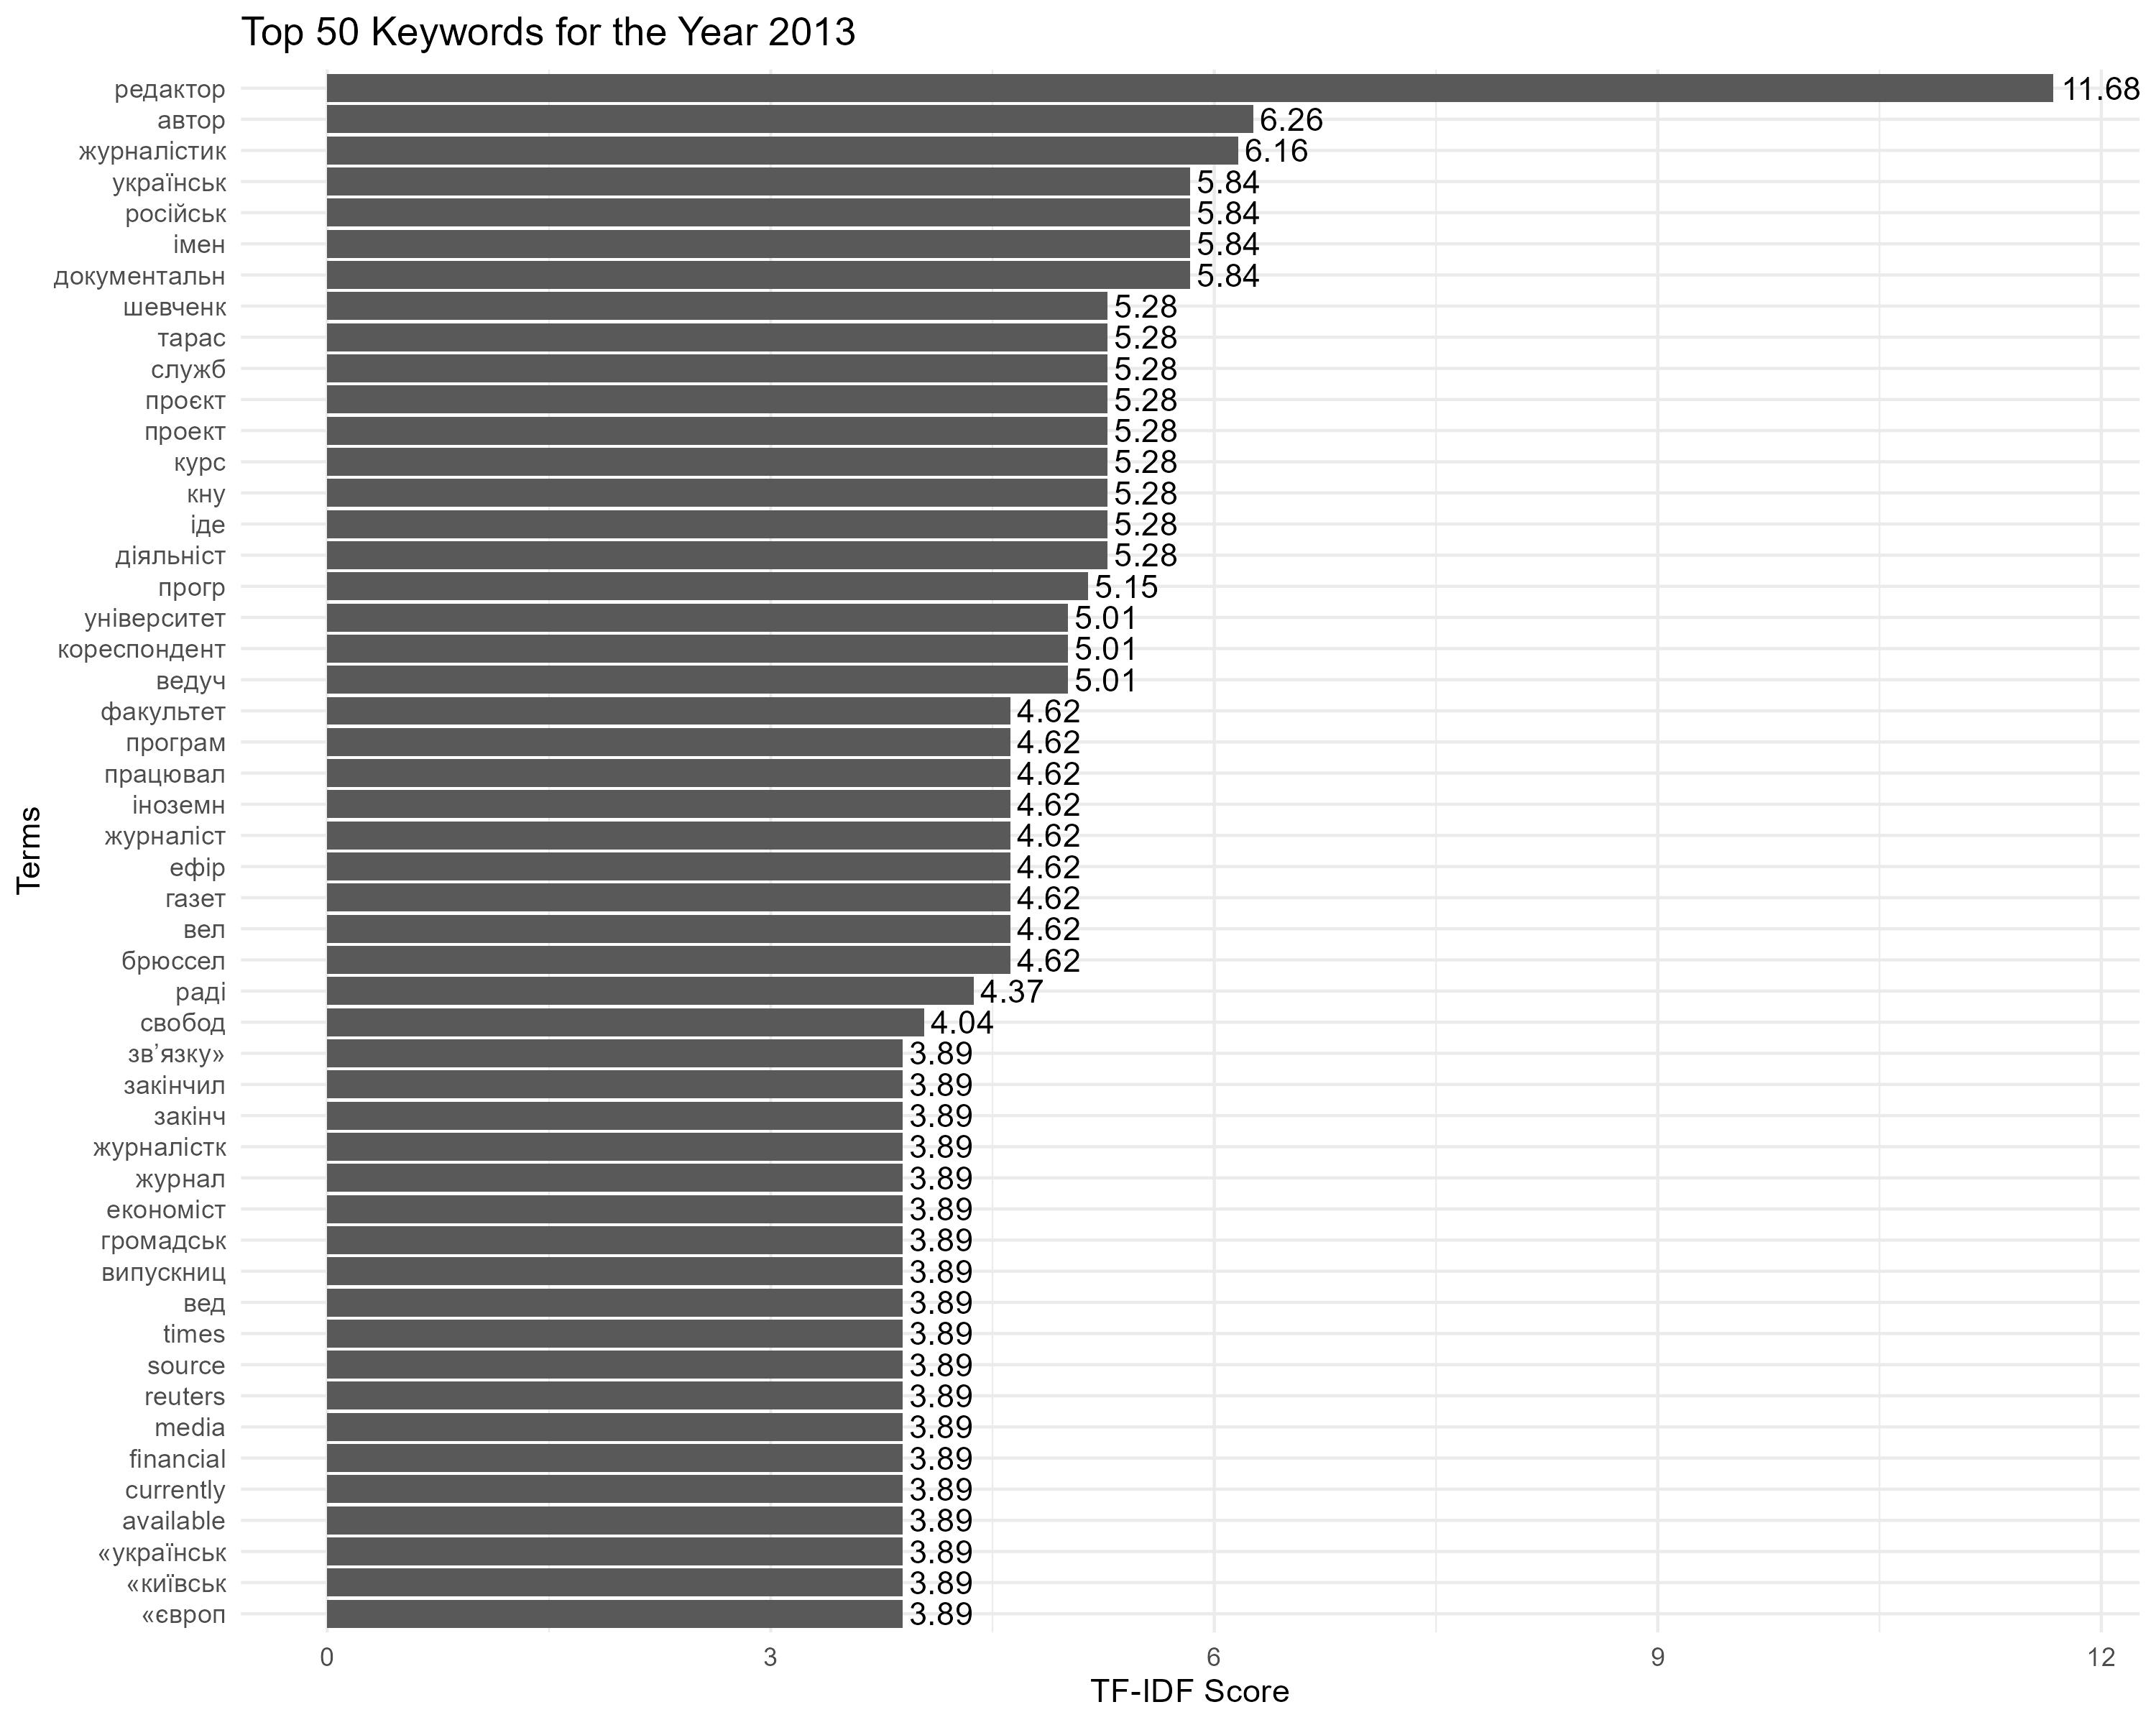

The file beside this chart, header and first rows:
Term, Score
редактор, 11.68
автор, 6.264
журналістик, 6.162
документальн, 5.838
імен, 5.838
російськ, 5.838
українськ, 5.838
діяльніст, 5.278
іде, 5.278
кну, 5.278
курс, 5.278
проект, 5.278
проєкт, 5.278
служб, 5.278
тарас, 5.278
шевченк, 5.278
прогр, 5.148
ведуч, 5.011
кореспондент, 5.011
університет, 5.011
брюссел, 4.621
вел, 4.621
газет, 4.621
ефір, 4.621
журналіст, 4.621
іноземн, 4.621
працювал, 4.621
програм, 4.621
факультет, 4.621
раді, 4.374
свобод, 4.038
«європ, 3.892
«київськ, 3.892
«українськ, 3.892
available, 3.892
currently, 3.892
financial, 3.892
media, 3.892
reuters, 3.892
source, 3.892
times, 3.892
вед, 3.892
випускниц, 3.892
громадськ, 3.892
економіст, 3.892
журнал, 3.892
журналістк, 3.892
закінч, 3.892
закінчил, 3.892
зв’язку», 3.892
